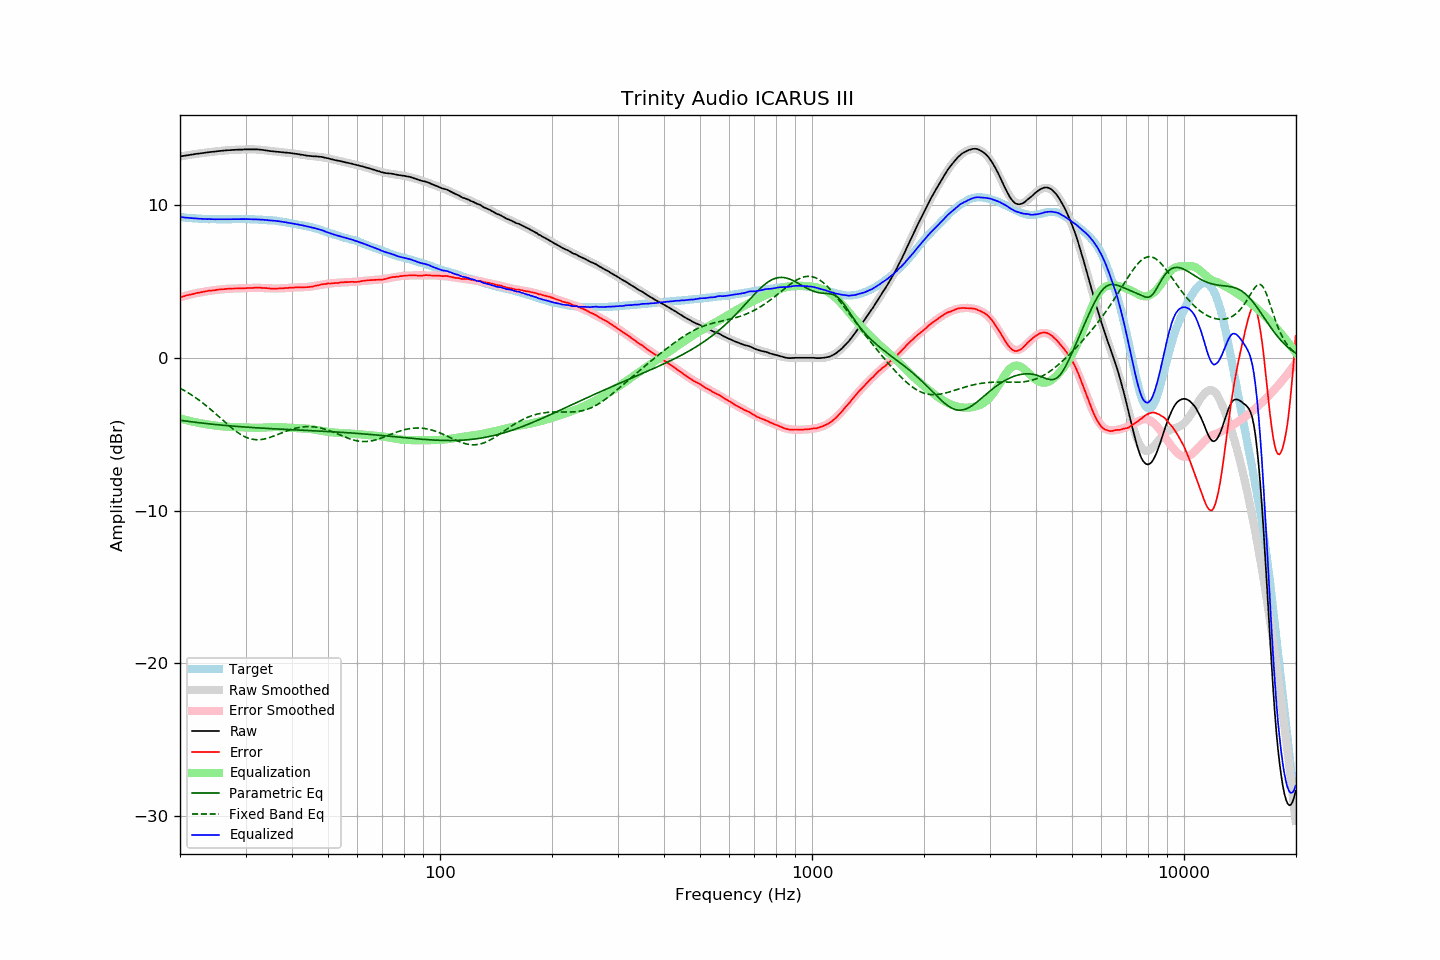

Data behind this chart, as committed beside it:
frequency, raw, error, smoothed, error_smoothed, equalization, parametric_eq, fixed_band_eq, equalized_raw, equalized_smoothed, target
20.00, 13.18, 3.96, 13.18, 3.96, -3.96, -4.09, -1.99, 9.22, 9.22, 9.22
20.20, 13.20, 3.99, 13.20, 3.99, -3.99, -4.10, -2.04, 9.21, 9.21, 9.21
20.40, 13.21, 4.01, 13.21, 4.02, -4.02, -4.12, -2.10, 9.19, 9.19, 9.20
20.61, 13.23, 4.04, 13.23, 4.05, -4.05, -4.13, -2.16, 9.18, 9.18, 9.19
20.81, 13.25, 4.08, 13.25, 4.08, -4.08, -4.15, -2.22, 9.17, 9.17, 9.17
21.02, 13.26, 4.10, 13.26, 4.10, -4.10, -4.16, -2.29, 9.16, 9.16, 9.16
21.23, 13.28, 4.14, 13.28, 4.13, -4.13, -4.17, -2.35, 9.15, 9.15, 9.14
21.44, 13.30, 4.15, 13.30, 4.16, -4.16, -4.19, -2.42, 9.14, 9.14, 9.15
21.66, 13.31, 4.18, 13.31, 4.18, -4.18, -4.20, -2.49, 9.13, 9.13, 9.13
21.87, 13.33, 4.20, 13.33, 4.20, -4.20, -4.21, -2.56, 9.13, 9.12, 9.13
22.09, 13.35, 4.24, 13.34, 4.23, -4.23, -4.23, -2.63, 9.12, 9.12, 9.11
22.31, 13.36, 4.25, 13.36, 4.25, -4.25, -4.24, -2.71, 9.11, 9.11, 9.11
22.54, 13.37, 4.27, 13.37, 4.27, -4.27, -4.25, -2.78, 9.10, 9.10, 9.10
22.76, 13.39, 4.29, 13.39, 4.29, -4.29, -4.26, -2.86, 9.10, 9.10, 9.10
22.99, 13.40, 4.31, 13.40, 4.31, -4.31, -4.28, -2.94, 9.09, 9.09, 9.09
23.22, 13.41, 4.33, 13.42, 4.33, -4.33, -4.29, -3.03, 9.08, 9.09, 9.08
23.45, 13.43, 4.34, 13.43, 4.34, -4.34, -4.30, -3.11, 9.09, 9.09, 9.09
23.69, 13.44, 4.36, 13.44, 4.36, -4.36, -4.31, -3.20, 9.08, 9.08, 9.08
23.92, 13.46, 4.39, 13.46, 4.38, -4.38, -4.32, -3.28, 9.08, 9.08, 9.07
24.16, 13.47, 4.39, 13.47, 4.39, -4.39, -4.33, -3.37, 9.08, 9.07, 9.08
24.40, 13.48, 4.40, 13.48, 4.41, -4.41, -4.35, -3.46, 9.07, 9.07, 9.08
24.65, 13.49, 4.41, 13.49, 4.42, -4.42, -4.36, -3.55, 9.07, 9.07, 9.08
24.89, 13.50, 4.42, 13.51, 4.44, -4.44, -4.37, -3.65, 9.06, 9.07, 9.08
25.14, 13.52, 4.45, 13.52, 4.45, -4.45, -4.38, -3.74, 9.07, 9.07, 9.07
25.39, 13.53, 4.47, 13.53, 4.46, -4.46, -4.39, -3.83, 9.07, 9.07, 9.06
25.65, 13.54, 4.48, 13.54, 4.47, -4.47, -4.40, -3.93, 9.07, 9.07, 9.06
25.91, 13.55, 4.49, 13.55, 4.48, -4.48, -4.41, -4.02, 9.07, 9.07, 9.06
26.16, 13.56, 4.49, 13.56, 4.49, -4.49, -4.42, -4.12, 9.07, 9.07, 9.07
26.43, 13.57, 4.50, 13.57, 4.50, -4.50, -4.43, -4.21, 9.07, 9.07, 9.07
26.69, 13.58, 4.51, 13.58, 4.51, -4.51, -4.44, -4.30, 9.07, 9.07, 9.07
26.96, 13.59, 4.52, 13.59, 4.52, -4.52, -4.45, -4.40, 9.07, 9.07, 9.07
27.23, 13.59, 4.52, 13.59, 4.52, -4.52, -4.46, -4.49, 9.07, 9.07, 9.07
27.50, 13.60, 4.53, 13.60, 4.53, -4.53, -4.46, -4.57, 9.07, 9.07, 9.07
27.77, 13.61, 4.53, 13.61, 4.53, -4.53, -4.47, -4.66, 9.08, 9.08, 9.08
28.05, 13.61, 4.54, 13.61, 4.53, -4.53, -4.48, -4.74, 9.08, 9.08, 9.07
28.33, 13.62, 4.54, 13.62, 4.54, -4.54, -4.49, -4.82, 9.08, 9.08, 9.08
28.62, 13.62, 4.54, 13.62, 4.54, -4.54, -4.50, -4.90, 9.08, 9.08, 9.08
28.90, 13.63, 4.54, 13.63, 4.54, -4.54, -4.51, -4.97, 9.09, 9.08, 9.09
29.19, 13.63, 4.54, 13.63, 4.55, -4.55, -4.51, -5.03, 9.08, 9.08, 9.09
29.48, 13.63, 4.54, 13.63, 4.55, -4.55, -4.52, -5.09, 9.08, 9.08, 9.09
29.78, 13.64, 4.55, 13.64, 4.56, -4.56, -4.53, -5.15, 9.08, 9.08, 9.09
30.08, 13.64, 4.56, 13.64, 4.56, -4.56, -4.54, -5.20, 9.08, 9.08, 9.08
30.38, 13.64, 4.57, 13.64, 4.57, -4.57, -4.54, -5.24, 9.07, 9.08, 9.07
30.68, 13.64, 4.57, 13.64, 4.57, -4.57, -4.55, -5.28, 9.07, 9.07, 9.07
30.99, 13.64, 4.57, 13.64, 4.57, -4.57, -4.56, -5.31, 9.07, 9.07, 9.07
31.30, 13.64, 4.57, 13.64, 4.58, -4.58, -4.57, -5.33, 9.06, 9.07, 9.07
31.61, 13.64, 4.57, 13.64, 4.58, -4.58, -4.57, -5.35, 9.06, 9.06, 9.07
31.93, 13.64, 4.60, 13.64, 4.58, -4.58, -4.58, -5.36, 9.06, 9.05, 9.04
32.24, 13.64, 4.59, 13.63, 4.58, -4.58, -4.59, -5.36, 9.06, 9.05, 9.05
32.57, 13.63, 4.59, 13.62, 4.58, -4.58, -4.59, -5.36, 9.05, 9.04, 9.04
32.89, 13.62, 4.58, 13.61, 4.58, -4.58, -4.60, -5.35, 9.04, 9.04, 9.04
33.22, 13.61, 4.58, 13.60, 4.57, -4.57, -4.60, -5.34, 9.04, 9.03, 9.03
33.55, 13.60, 4.57, 13.59, 4.57, -4.57, -4.61, -5.32, 9.03, 9.03, 9.03
33.89, 13.58, 4.56, 13.58, 4.56, -4.56, -4.62, -5.30, 9.02, 9.02, 9.02
34.23, 13.57, 4.56, 13.57, 4.55, -4.55, -4.62, -5.27, 9.02, 9.02, 9.01
34.57, 13.55, 4.55, 13.56, 4.55, -4.55, -4.63, -5.24, 9.00, 9.01, 9.00
34.92, 13.53, 4.54, 13.54, 4.54, -4.54, -4.63, -5.21, 8.99, 9.00, 8.99
35.27, 13.52, 4.51, 13.53, 4.54, -4.54, -4.64, -5.17, 8.98, 8.99, 9.01
35.62, 13.51, 4.53, 13.52, 4.53, -4.53, -4.65, -5.13, 8.98, 8.98, 8.98
35.97, 13.50, 4.52, 13.50, 4.53, -4.53, -4.65, -5.09, 8.97, 8.97, 8.98
... 635 more rows
